Photos from the image-classification dataset "data_for_modeling" in the GitHub repository zach-merritt/weedeater. Its 5 classes are: dirt, marigold, morning glory, pea, radish.

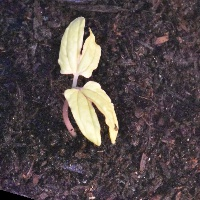
Label: morning glory

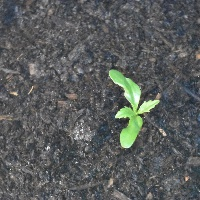
Label: marigold

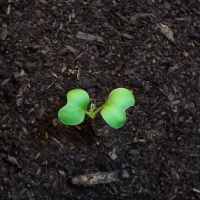
Label: radish

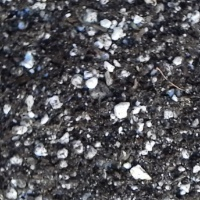
Label: dirt

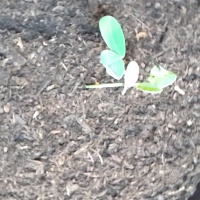
Label: pea

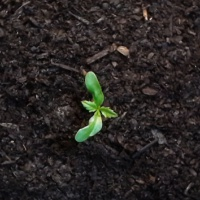
Label: marigold
